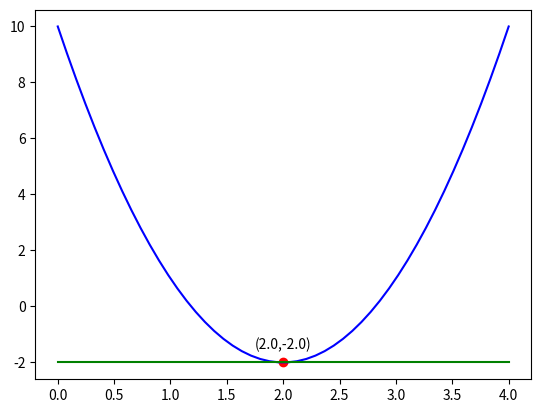

Python code for this plot:
# ch5_1.py
import matplotlib.pyplot as plt
import numpy as np

a = 3
b = -12
c = 10

# 计算微分
x_min = 12 / 6

# 将x_min带入二次函数
y_min = a*x_min**2 + b*x_min + c

plt.text(x_min-0.25, y_min+0.5, '('+str((x_min))+','+str(y_min)+')')         
plt.plot(x_min, y_min, '-o', color='r')                
print(f'极小值 x 坐标 = {x_min}')
print(f'极小值 y 坐标 = {y_min}')

# 绘制此函数图形
x = np.linspace(0, 4, 50)
y = a*x**2 + b*x + c
plt.plot(x, y, color='b')

# 绘制极小值的切线
x_tangent = np.linspace(0, 4, 50)
y_tangent = [y_min for element in x_tangent]
plt.plot(x_tangent, y_tangent, color='g')
plt.show()














